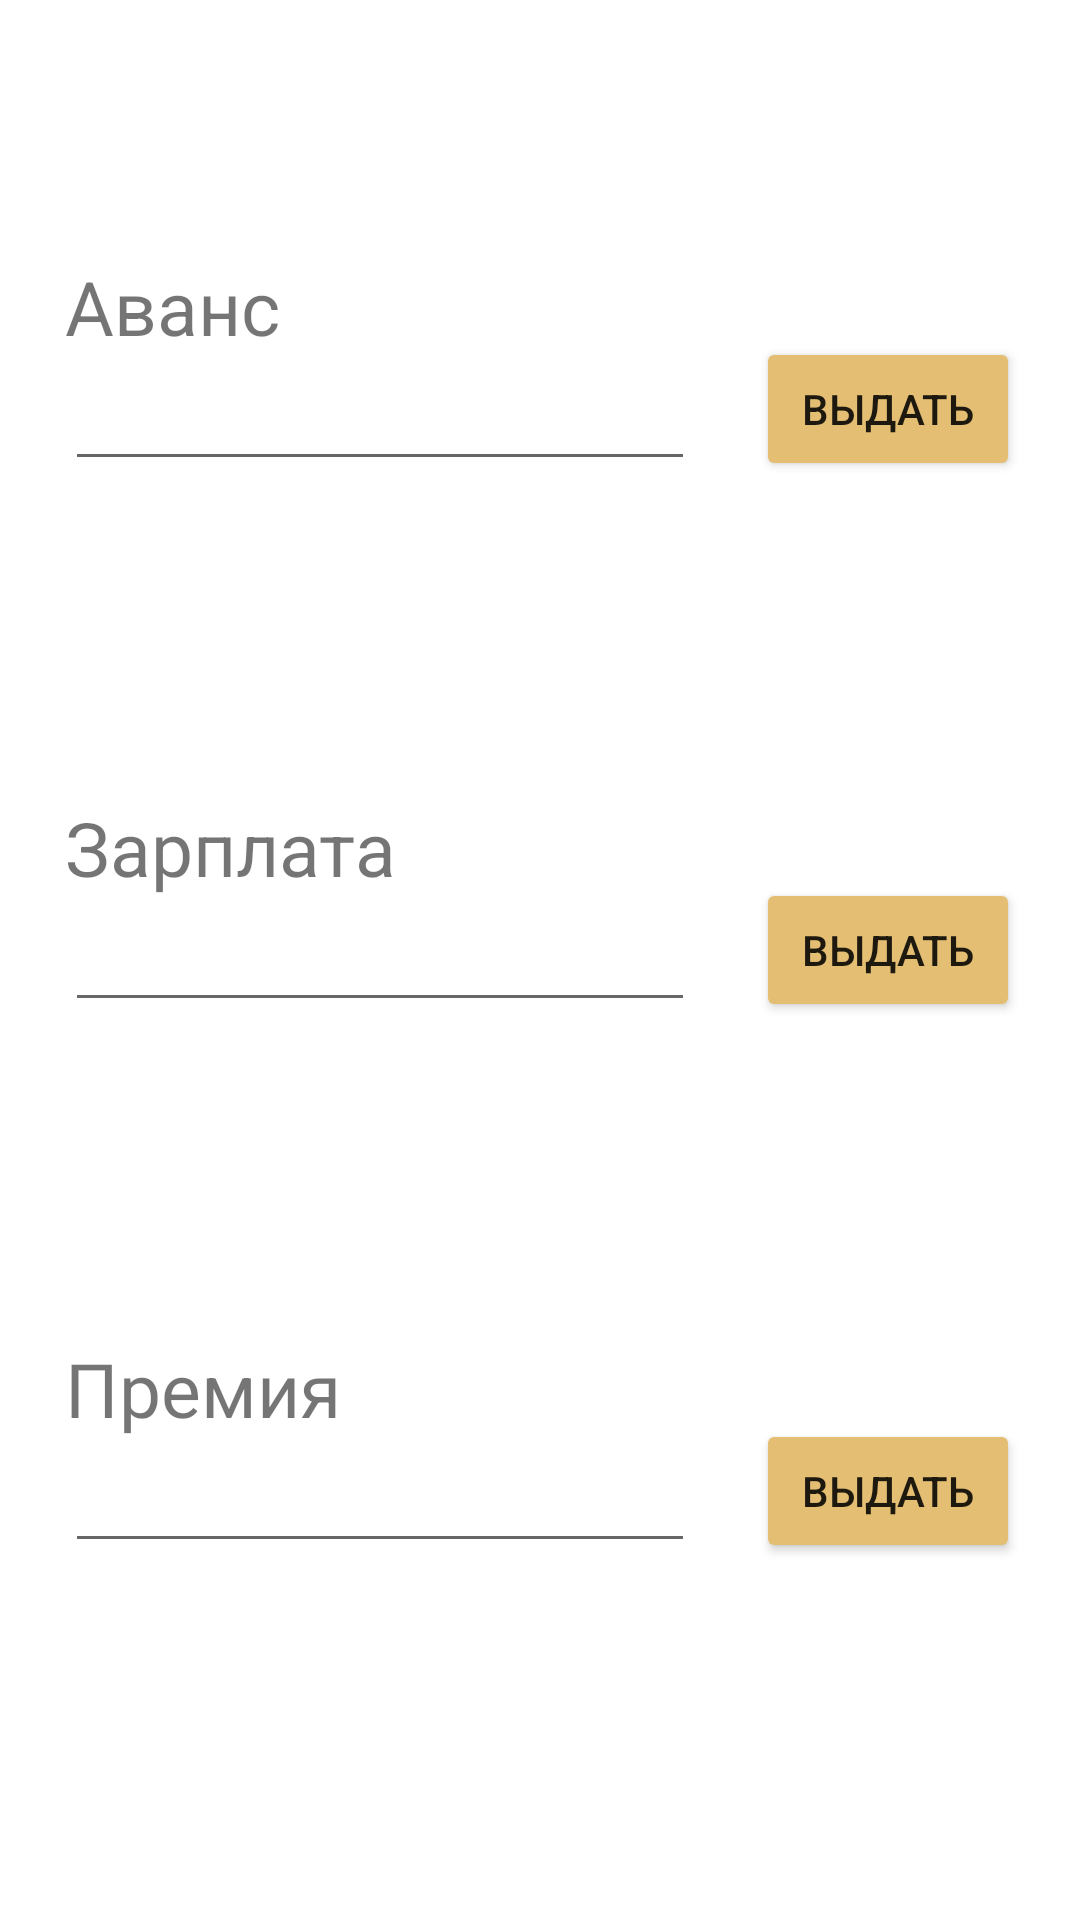

Write the Android layout XML for this screen, with the resource values it uses.
<!-- AndroidManifest.xml: application theme Theme.WelderAkS -->
<!-- res/layout/fragment_pay.xml -->
<?xml version="1.0" encoding="utf-8"?>
<androidx.constraintlayout.widget.ConstraintLayout xmlns:android="http://schemas.android.com/apk/res/android"
    xmlns:app="http://schemas.android.com/apk/res-auto"
    xmlns:tools="http://schemas.android.com/tools"
    android:layout_width="match_parent"
    android:layout_height="match_parent">

    <TextView
        android:id="@+id/text_prepayment"
        android:layout_width="wrap_content"
        android:layout_height="wrap_content"
        android:text="Аванс"
        android:textSize="25sp"
        app:layout_constraintBottom_toTopOf="@+id/edit_prepayment"
        app:layout_constraintStart_toStartOf="@+id/edit_prepayment" />

    <EditText
        android:id="@+id/edit_prepayment"
        android:layout_width="wrap_content"
        android:layout_height="wrap_content"
        android:ems="10"
        android:inputType="numberSigned"
        app:layout_constraintBottom_toTopOf="@+id/edit_salary"
        app:layout_constraintEnd_toEndOf="parent"
        app:layout_constraintHorizontal_bias="0.144"
        app:layout_constraintStart_toStartOf="parent"
        app:layout_constraintTop_toTopOf="parent" />

    <Button
        android:id="@+id/button_prepayment"
        android:layout_width="wrap_content"
        android:layout_height="wrap_content"
        android:backgroundTint="@color/basic"
        android:text="Выдать"
        app:layout_constraintBottom_toBottomOf="@+id/edit_prepayment"
        app:layout_constraintEnd_toEndOf="parent"
        app:layout_constraintStart_toEndOf="@+id/edit_prepayment" />

    <TextView
        android:id="@+id/text_salary"
        android:layout_width="wrap_content"
        android:layout_height="wrap_content"
        android:text="Зарплата"
        android:textSize="25sp"
        app:layout_constraintBottom_toTopOf="@+id/edit_salary"
        app:layout_constraintStart_toStartOf="@+id/edit_salary" />

    <EditText
        android:id="@+id/edit_salary"
        android:layout_width="wrap_content"
        android:layout_height="wrap_content"
        android:layout_marginTop="20dp"
        android:ems="10"
        android:inputType="numberSigned"
        app:layout_constraintBottom_toTopOf="@+id/edit_award"
        app:layout_constraintEnd_toEndOf="parent"
        app:layout_constraintHorizontal_bias="0.144"
        app:layout_constraintStart_toStartOf="parent"
        app:layout_constraintTop_toBottomOf="@+id/edit_prepayment" />

    <TextView
        android:id="@+id/text_salary_hint"
        android:layout_width="wrap_content"
        android:layout_height="wrap_content"
        app:layout_constraintStart_toStartOf="@+id/edit_salary"
        app:layout_constraintTop_toBottomOf="@+id/edit_salary" />

    <Button
        android:id="@+id/button_salary"
        android:layout_width="wrap_content"
        android:layout_height="wrap_content"
        android:backgroundTint="@color/basic"
        android:text="Выдать"
        app:layout_constraintBottom_toBottomOf="@+id/edit_salary"
        app:layout_constraintEnd_toEndOf="parent"
        app:layout_constraintStart_toEndOf="@+id/edit_salary" />

    <TextView
        android:id="@+id/text_award"
        android:layout_width="wrap_content"
        android:layout_height="wrap_content"
        android:text="Премия"
        android:textSize="25sp"
        app:layout_constraintBottom_toTopOf="@+id/edit_award"
        app:layout_constraintStart_toStartOf="@+id/edit_award" />

    <EditText
        android:id="@+id/edit_award"
        android:layout_width="wrap_content"
        android:layout_height="wrap_content"
        android:layout_marginTop="20dp"
        android:ems="10"
        android:inputType="numberSigned"
        app:layout_constraintBottom_toBottomOf="parent"
        app:layout_constraintEnd_toEndOf="parent"
        app:layout_constraintHorizontal_bias="0.144"
        app:layout_constraintStart_toStartOf="parent"
        app:layout_constraintTop_toBottomOf="@+id/edit_salary" />

    <Button
        android:id="@+id/button_award"
        android:layout_width="wrap_content"
        android:layout_height="wrap_content"
        android:backgroundTint="@color/basic"
        android:text="Выдать"
        app:layout_constraintBottom_toBottomOf="@+id/edit_award"
        app:layout_constraintEnd_toEndOf="parent"
        app:layout_constraintStart_toEndOf="@+id/edit_award" />


</androidx.constraintlayout.widget.ConstraintLayout>
<!-- resources referenced by this layout -->
<resources>
  <color name="basic">#FFE4BE72</color>
  <style name="Theme.WelderAkS" parent="Theme.MaterialComponents.DayNight.NoActionBar">
          
          <item name="colorPrimary">@color/purple_500</item>
          <item name="colorPrimaryVariant">@color/basic</item>
          <item name="colorOnPrimary">@color/white</item>
          
          <item name="colorSecondary">@color/teal_200</item>
          <item name="colorSecondaryVariant">@color/teal_700</item>
          <item name="colorOnSecondary">@color/black</item>
          
          <item name="android:statusBarColor">?attr/colorPrimaryVariant</item>
          
      </style>
  <color name="purple_500">#FF6200EE</color>
  <color name="white">#FFFFFFFF</color>
  <color name="teal_200">#FF03DAC5</color>
  <color name="teal_700">#FF018786</color>
  <color name="black">#FF000000</color>
</resources>
